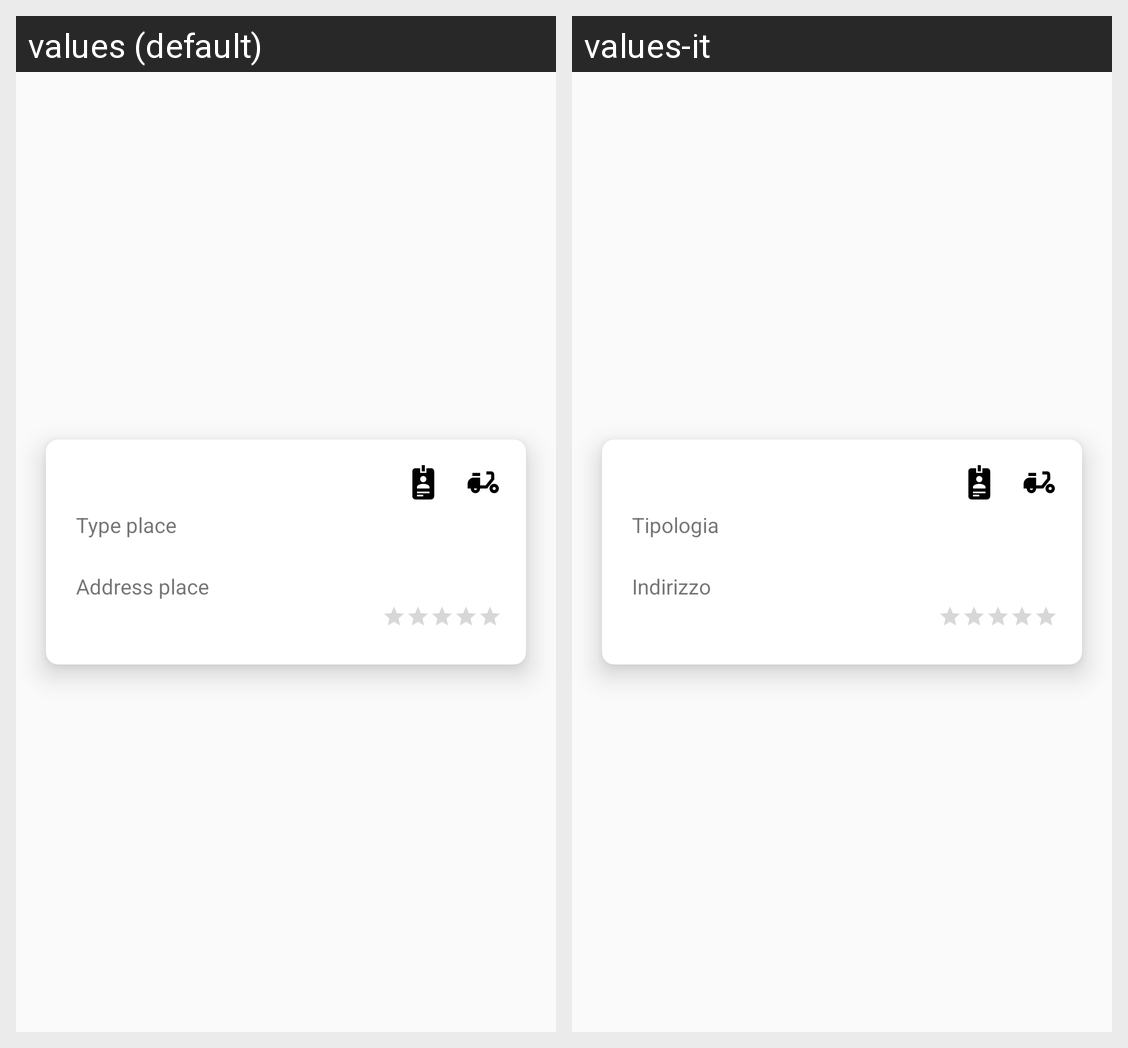

The same Android screen rendered under two of its app's locales, left to right. List the strings drawn on it with the default value and each locale's translation.
Android screen res/layout/fragment_place_info_homepage_activity.xml rendered under 2 locales, left to right: values (default), values-it. Device: Nexus 5 (rendered at 1080×1920; each locale shown at half size, 540×960, under a caption strip naming it); theme AppTheme.NoActionBar.
Strings drawn on this screen, with the default value and each locale's value (text and hints the layout hard-codes, and strings that could not be matched under every locale, appear in the picture but are not listed):

address_place
  values: Address place
  values-it: Indirizzo

type_place
  values: Type place
  values-it: Tipologia
